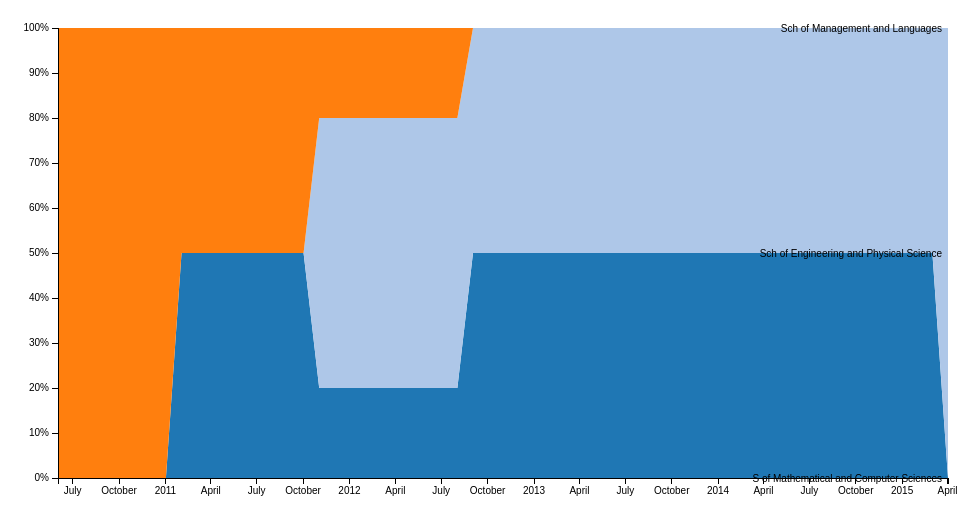
D3 v3 page, settled after 360 driven frames (6 s of simulated time); the page loaded 1 data file(s).



var margin = {top: 20, right: 20, bottom: 30, left: 50},
    width = 960 - margin.left - margin.right,
    height = 500 - margin.top - margin.bottom;

var parseDate = d3.time.format("%d/%m/%Y").parse,
    formatPercent = d3.format(".0%");

var x = d3.time.scale()
    .range([0, width]);

var y = d3.scale.linear()
    .range([height, 0]);

var color = d3.scale.category20();

var xAxis = d3.svg.axis()
    .scale(x)
    .orient("bottom");

var yAxis = d3.svg.axis()
    .scale(y)
    .orient("left")
    .tickFormat(formatPercent);

var area = d3.svg.area()
    .x(function(d) { return x(d.date); })
    .y0(function(d) { return y(d.y0); })
    .y1(function(d) { return y(d.y0 + d.y); });

var stack = d3.layout.stack()
    .values(function(d) { return d.values; });

var svg = d3.select("body").append("svg")
    .attr("width", width + margin.left + margin.right)
    .attr("height", height + margin.top + margin.bottom)
  .append("g")
    .attr("transform", "translate(" + margin.left + "," + margin.top + ")");

d3.tsv("./data.tsv", function(error, data) {
  color.domain(d3.keys(data[0]).filter(function(key) { return key !== "date"; }));

  data.forEach(function(d) {
    d.date = parseDate(d.date);
  });

  var schools = stack(color.domain().map(function(name) {
    return {
      name: name,
      values: data.map(function(d) {
        return {date: d.date, y: d[name] / 100};
      })
    };
  }));

  x.domain(d3.extent(data, function(d) { return d.date; }));

  var school = svg.selectAll(".school")
      .data(schools)
    .enter().append("g")
      .attr("class", "school");

  school.append("path")
      .attr("class", "area")
      .attr("d", function(d) { return area(d.values); })
      .style("fill", function(d) { return color(d.name); });

  school.append("text")
      .datum(function(d) { return {name: d.name, value: d.values[d.values.length - 1]}; })
      .attr("transform", function(d) { return "translate(" + x(d.value.date) + "," + y(d.value.y0 + d.value.y / 2) + ")"; })
      .attr("x", -6)
      .attr("dy", ".35em")
      .text(function(d) { return d.name; });

  svg.append("g")
      .attr("class", "x axis")
      .attr("transform", "translate(0," + height + ")")
      .call(xAxis);

  svg.append("g")
      .attr("class", "y axis")
      .call(yAxis);
});



### data: data.tsv
date	S of Mathematical and Computer Sciences	Sch of Engineering and Physical Science	Sch of Management and Languages
02/06/2010	0.00	0.00	100
02/07/2010	0.00	0.00	100
02/08/2010	0.00	0.00	100
02/09/2010	0.00	0.00	100
02/10/2010	0.00	0.00	100
02/11/2010	0.00	0.00	100
02/12/2010	0.00	0.00	100
02/01/2011	0.00	0.00	100
02/02/2011	50.00	0.00	50.00
02/03/2011	50.00	0.00	50.00
02/04/2011	50.00	0.00	50.00
02/05/2011	50.00	0.00	50.00
02/06/2011	50.00	0.00	50.00
02/07/2011	50.00	0.00	50.00
02/08/2011	50.00	0.00	50.00
02/09/2011	50.00	0.00	50.00
02/10/2011	50.00	0.00	50.00
02/11/2011	20.00	60.00	20.00
02/12/2011	20.00	60.00	20.00
02/01/2012	20.00	60.00	20.00
02/02/2012	20.00	60.00	20.00
02/03/2012	20.00	60.00	20.00
02/04/2012	20.00	60.00	20.00
02/05/2012	20.00	60.00	20.00
02/06/2012	20.00	60.00	20.00
02/07/2012	20.00	60.00	20.00
02/08/2012	20.00	60.00	20.00
02/09/2012	50.00	50.00	0.00
02/10/2012	50.00	50.00	0.00
02/11/2012	50.00	50.00	0.00
02/12/2012	50.00	50.00	0.00
02/01/2013	50.00	50.00	0.00
02/02/2013	50.00	50.00	0.00
02/03/2013	50.00	50.00	0.00
02/04/2013	50.00	50.00	0.00
02/05/2013	50.00	50.00	0.00
02/06/2013	50.00	50.00	0.00
02/07/2013	50.00	50.00	0.00
02/08/2013	50.00	50.00	0.00
02/09/2013	50.00	50.00	0.00
02/10/2013	50.00	50.00	0.00
02/11/2013	50.00	50.00	0.00
02/12/2013	50.00	50.00	0.00
02/01/2014	50.00	50.00	0.00
02/02/2014	50.00	50.00	0.00
02/03/2014	50.00	50.00	0.00
02/04/2014	50.00	50.00	0.00
02/05/2014	50.00	50.00	0.00
02/06/2014	50.00	50.00	0.00
02/07/2014	50.00	50.00	0.00
02/08/2014	50.00	50.00	0.00
02/09/2014	50.00	50.00	0.00
02/10/2014	50.00	50.00	0.00
02/11/2014	50.00	50.00	0.00
02/12/2014	50.00	50.00	0.00
02/01/2015	50.00	50.00	0.00
02/02/2015	50.00	50.00	0.00
02/03/2015	50.00	50.00	0.00
02/04/2015	0.00	100	0.00